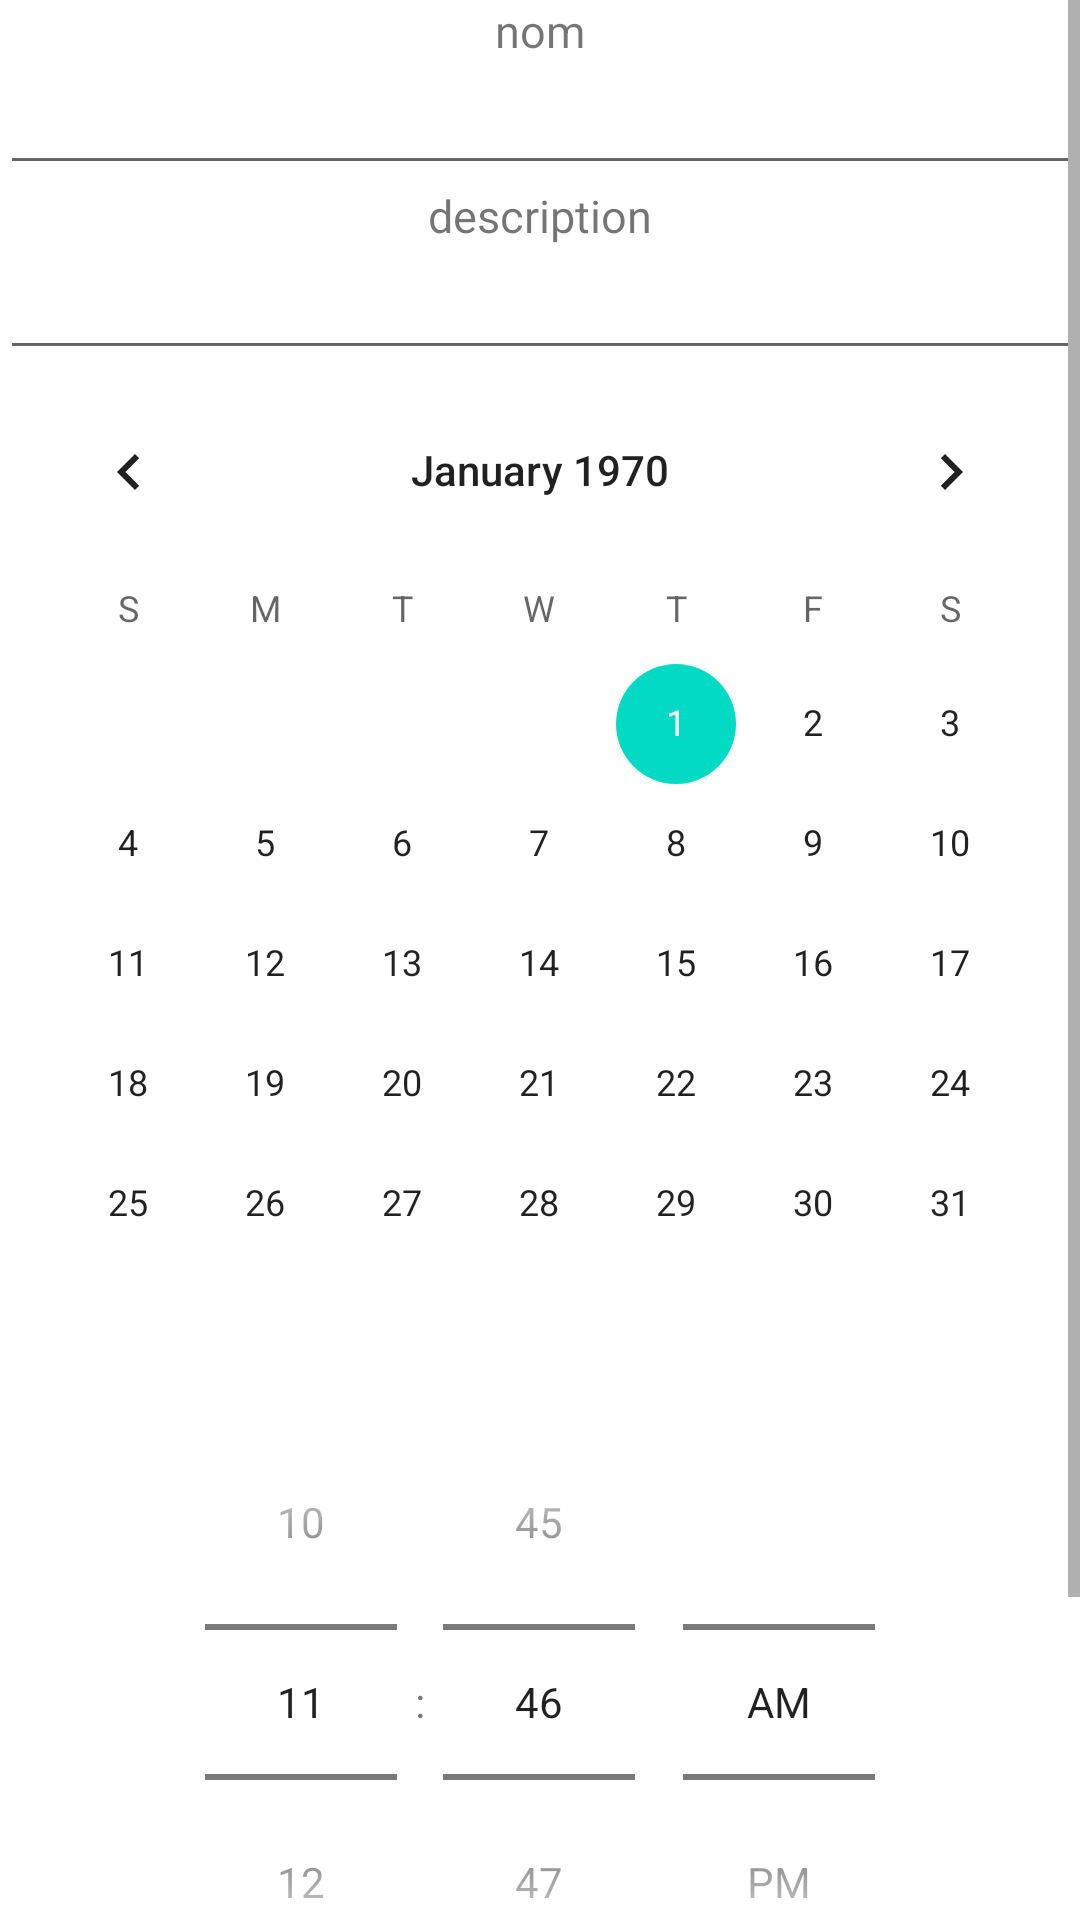

Here is an Android app screen rendered from its layout file. Give the layout XML and the strings, colors and styles it references.
<!-- AndroidManifest.xml: application theme Theme.SortirApp -->
<!-- res/layout/activity_add.xml -->
<?xml version="1.0" encoding="utf-8"?>
<ScrollView
    xmlns:app="http://schemas.android.com/apk/res-auto"
    xmlns:tools="http://schemas.android.com/tools"
    xmlns:android="http://schemas.android.com/apk/res/android"
    android:layout_width="match_parent"
    android:layout_height="match_parent"
    tools:context=".AddActivity"
     >


<androidx.constraintlayout.widget.ConstraintLayout
    android:layout_width="match_parent"
    android:layout_height="match_parent"
    >

    <TextView
        android:id="@+id/add_tv_nom"
        android:layout_width="wrap_content"
        android:layout_height="wrap_content"
        app:layout_constraintTop_toTopOf="parent"
        app:layout_constraintRight_toRightOf="parent"
        app:layout_constraintLeft_toLeftOf="parent"
        android:text="nom"
        android:textSize="15sp"
        />

    <androidx.appcompat.widget.AppCompatEditText
        android:id="@+id/add_et_nom"
        android:layout_width="0dp"
        android:layout_height="wrap_content"
        app:layout_constraintTop_toBottomOf="@+id/add_tv_nom"
        app:layout_constraintRight_toRightOf="parent"
        app:layout_constraintLeft_toLeftOf="parent"
        />

    <TextView
        android:id="@+id/add_tv_info_sortie"
        android:layout_width="wrap_content"
        android:layout_height="wrap_content"
        app:layout_constraintTop_toBottomOf="@+id/add_et_nom"
        app:layout_constraintRight_toRightOf="parent"
        app:layout_constraintLeft_toLeftOf="parent"
        android:text="description"
        android:textSize="15sp"
        />

    <androidx.appcompat.widget.AppCompatEditText
        android:id="@+id/add_et_info_sortie"
        android:layout_width="0dp"
        android:layout_height="wrap_content"
        app:layout_constraintTop_toBottomOf="@+id/add_tv_info_sortie"
        app:layout_constraintRight_toRightOf="parent"
        app:layout_constraintLeft_toLeftOf="parent"
        />



    <CalendarView
        android:id="@+id/add_et_date_debut"
        android:layout_width="0dp"
        android:layout_height="wrap_content"
        app:layout_constraintTop_toBottomOf="@+id/add_et_info_sortie"
        app:layout_constraintRight_toRightOf="parent"
        app:layout_constraintLeft_toLeftOf="parent"
        android:inputType="datetime"
        />


    <TimePicker
        android:id="@+id/add_tp_heure"
        android:layout_width="wrap_content"
        android:layout_height="wrap_content"
        android:timePickerMode="spinner"
        app:layout_constraintRight_toRightOf="parent"
        app:layout_constraintLeft_toLeftOf="parent"
        app:layout_constraintTop_toBottomOf="@+id/add_et_date_debut"

        />

    <androidx.appcompat.widget.AppCompatTextView
        android:id="@+id/add_tv_ville"
        android:layout_width="wrap_content"
        android:layout_height="wrap_content"
        app:layout_constraintTop_toBottomOf="@+id/add_tp_heure"
        app:layout_constraintLeft_toLeftOf="parent"
        app:layout_constraintRight_toLeftOf="@id/selectVille"
        android:text="Villes:"/>

    <androidx.appcompat.widget.AppCompatSpinner
        android:id="@+id/selectVille"
        android:layout_width="0dp"
        android:layout_height="wrap_content"
        app:layout_constraintRight_toRightOf="parent"
        app:layout_constraintLeft_toRightOf="@id/add_tv_ville"
        app:layout_constraintTop_toBottomOf="@+id/add_tp_heure"/>

    <androidx.appcompat.widget.AppCompatTextView
        android:id="@+id/add_tv_lieu"
        android:layout_width="wrap_content"
        android:layout_height="wrap_content"
        app:layout_constraintTop_toBottomOf="@+id/add_tv_ville"
        app:layout_constraintLeft_toLeftOf="parent"
        app:layout_constraintRight_toLeftOf="@id/selectlieu"
        android:text="Lieu:"/>

    <androidx.appcompat.widget.AppCompatSpinner
        android:id="@+id/selectlieu"
        android:layout_width="0dp"
        android:layout_height="wrap_content"
        app:layout_constraintRight_toRightOf="parent"
        app:layout_constraintLeft_toRightOf="@id/add_tv_ville"
        app:layout_constraintTop_toBottomOf="@+id/selectVille"/>

    <androidx.appcompat.widget.AppCompatButton
        android:layout_width="wrap_content"
        android:layout_height="wrap_content"
        app:layout_constraintTop_toBottomOf="@+id/selectlieu"
        app:layout_constraintLeft_toLeftOf="parent"
        app:layout_constraintRight_toRightOf="parent"
        android:text="@string/add"
        android:onClick="addEvent"/>


</androidx.constraintlayout.widget.ConstraintLayout>
</ScrollView>
<!-- resources referenced by this layout -->
<resources>
  <string name="add">Add</string>
  <style name="Theme.SortirApp" parent="Theme.MaterialComponents.DayNight.DarkActionBar">
          
          <item name="colorPrimary">@color/purple_500</item>
          <item name="colorPrimaryVariant">@color/purple_700</item>
          <item name="colorOnPrimary">@color/white</item>
          
          <item name="colorSecondary">@color/teal_200</item>
          <item name="colorSecondaryVariant">@color/teal_700</item>
          <item name="colorOnSecondary">@color/black</item>
          
          <item name="android:statusBarColor" tools:targetApi="l">?attr/colorPrimaryVariant</item>
          
      </style>
  <!-- not gathered from this repository: default colours our renderer supplied (Android Studio template values) -->
  <color name="purple_500">#FF6200EE</color>
  <color name="purple_700">#FF3700B3</color>
  <color name="teal_200">#FF03DAC5</color>
  <color name="teal_700">#FF018786</color>
  <color name="black">#FF000000</color>
  <color name="white">#FFFFFFFF</color>
</resources>
